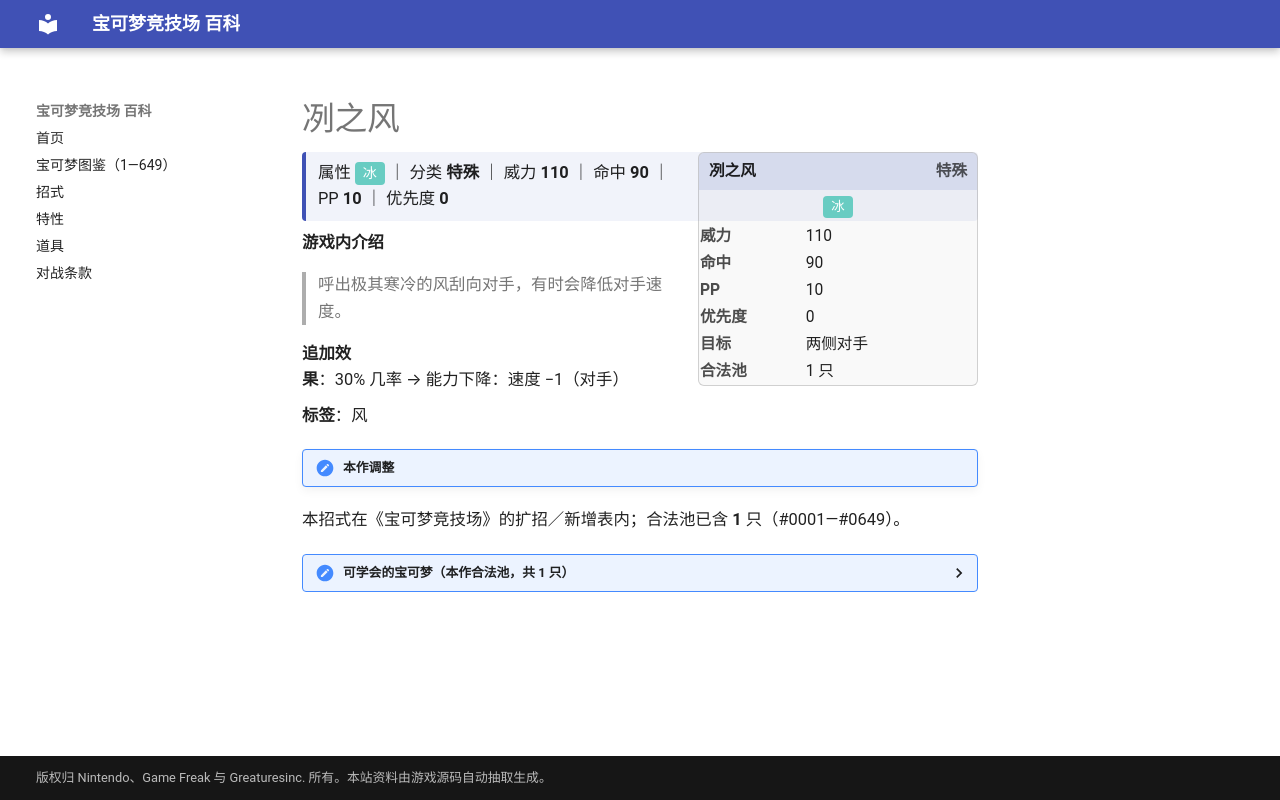

repository: nanmoboys/pkmn-arena-wiki · page: moves/冽之风/index.html · generator: mkdocs

# 冽之风

<div class="infobox">
<div class="ib-h"><span>冽之风</span><span class="ib-no">特殊</span></div>
<div class="ib-ty"><span class="tp" style="background:#68CCC2">冰</span></div>
<table class="ib-t"><tr><th>威力</th><td>110</td></tr><tr><th>命中</th><td>90</td></tr><tr><th>PP</th><td>10</td></tr><tr><th>优先度</th><td>0</td></tr><tr><th>目标</th><td>两侧对手</td></tr><tr><th>合法池</th><td>1 只</td></tr></table></div>
<div class="head-stat">属性 <span class="tp" style="background:#68CCC2">冰</span> ｜ 分类 <b>特殊</b> ｜ 威力 <b>110</b> ｜ 命中 <b>90</b> ｜ PP <b>10</b> ｜ 优先度 <b>0</b></div>

**游戏内介绍**

> 呼出极其寒冷的风刮向对手，有时会降低对手速度。

**追加效果**：30% 几率 → 能力下降：速度 −1（对手）

**标签**：风

!!! note "本作调整"

本招式在《宝可梦竞技场》的扩招／新增表内；合法池已含 **1** 只（#0001—#0649）。

<details class="pool"><summary>可学会的宝可梦（本作合法池，共 1 只）</summary>

<p>急冻鸟</p>

</details>
